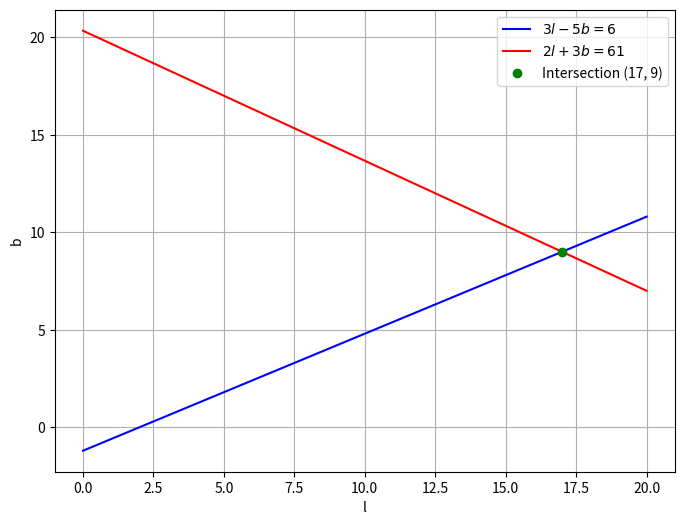

The matplotlib source for this figure:
import numpy as np
import matplotlib.pyplot as plt

# Define the equations
def eq1(l):
    return (3*l - 6) / 5

def eq2(l):
    return (61 - 2*l) / 3

# Generate values for l
l_values = np.linspace(0, 20, 400)

# Generate corresponding b values for both equations
b1_values = eq1(l_values)
b2_values = eq2(l_values)

# Create the plot
plt.figure(figsize=(8,6))
plt.plot(l_values, b1_values, label=r'$3l - 5b = 6$', color='blue')
plt.plot(l_values, b2_values, label=r'$2l + 3b = 61$', color='red')

# Highlight the intersection point
plt.plot(17, 9, 'go', label='Intersection (17, 9)')

# Set plot labels and title
plt.xlabel('l')
plt.ylabel('b')
plt.legend()

# Show grid
plt.grid(True)

# Save the plot as a PNG file
plt.savefig('plot.png')

# Display the plot
plt.show()

